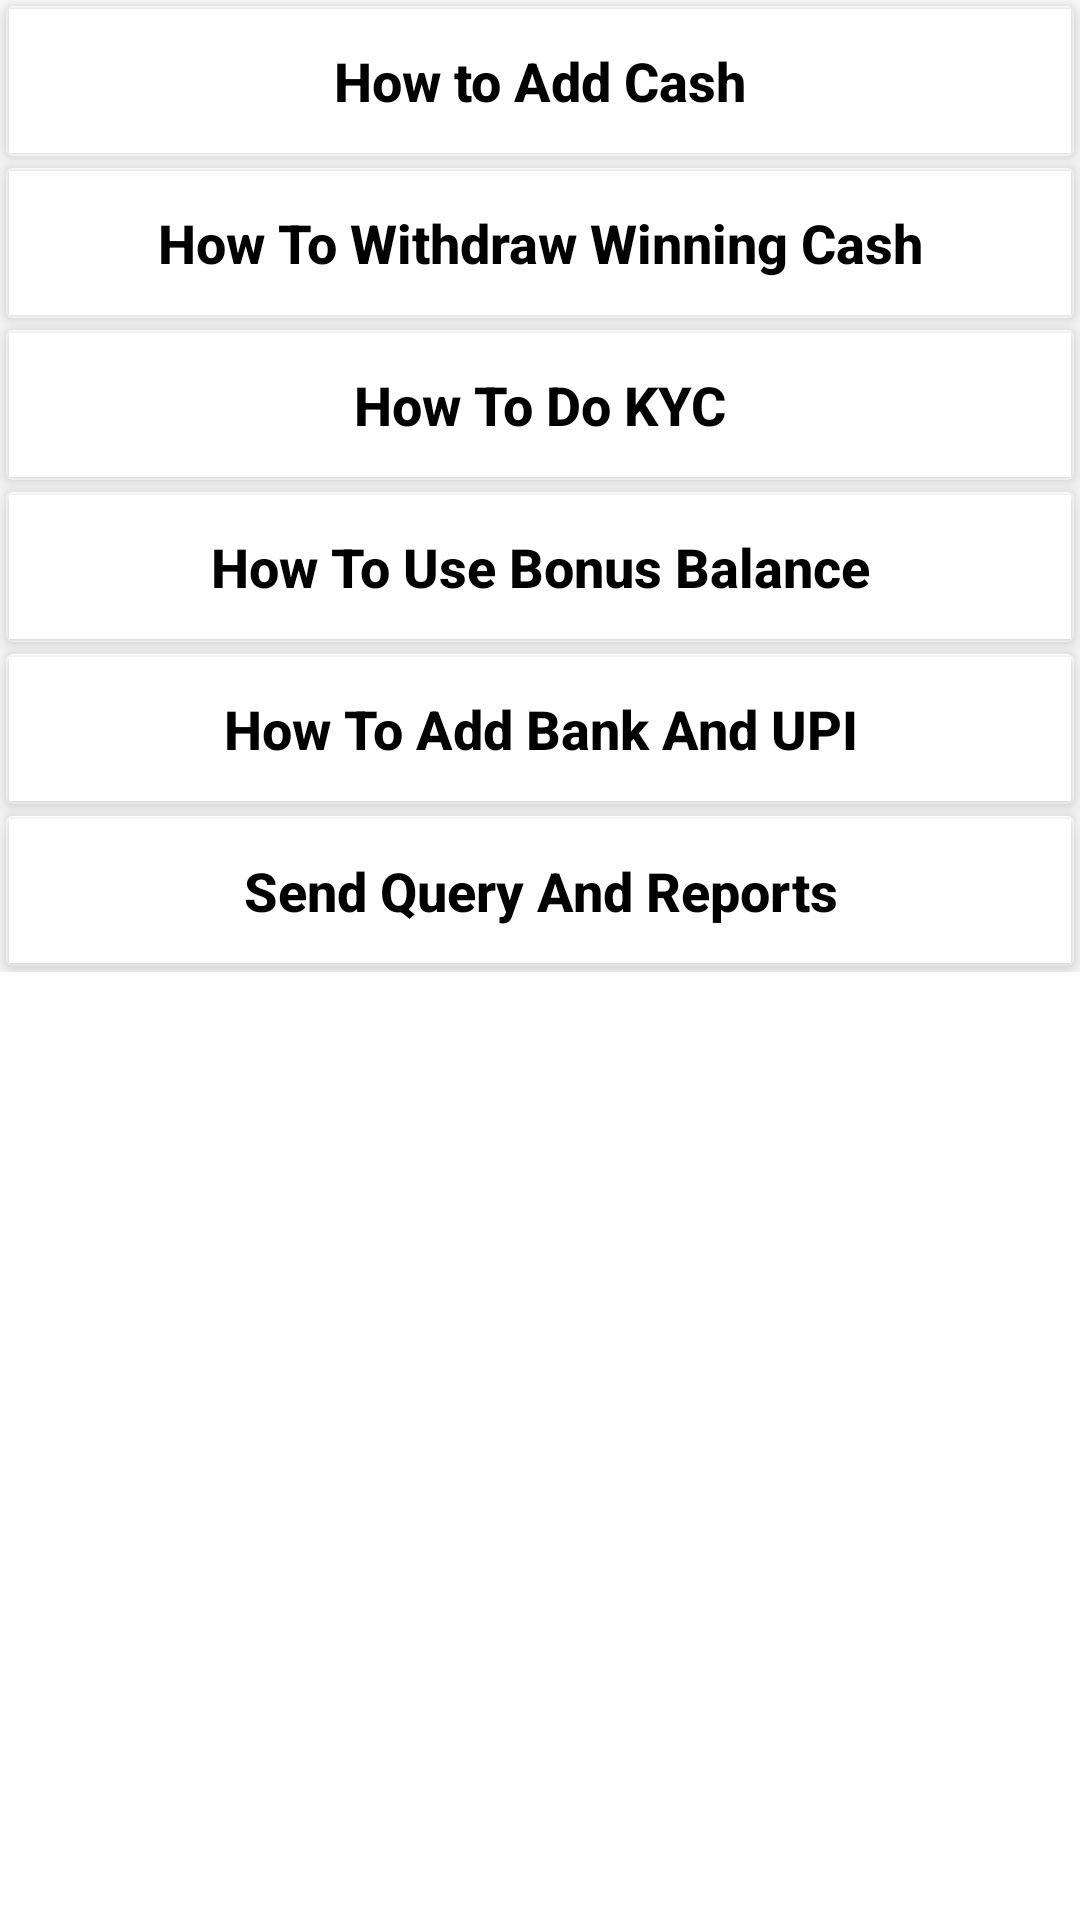

Reconstruct the res/layout file that produces this screen, plus the resources it refers to.
<!-- AndroidManifest.xml: application theme Theme.TodayClub99 -->
<!-- res/layout/fragment_help.xml -->
<?xml version="1.0" encoding="utf-8"?>
<androidx.constraintlayout.widget.ConstraintLayout xmlns:android="http://schemas.android.com/apk/res/android"
    xmlns:app="http://schemas.android.com/apk/res-auto"
    xmlns:tools="http://schemas.android.com/tools"
    android:layout_width="match_parent"
    android:layout_height="match_parent"
    tools:context=".fragment.menusFragment.HelpFragment">

    <ScrollView
        android:layout_width="match_parent"
        android:layout_height="match_parent"
        app:layout_constraintBottom_toBottomOf="parent"
        app:layout_constraintEnd_toEndOf="parent"
        app:layout_constraintStart_toStartOf="parent"
        app:layout_constraintTop_toTopOf="parent">

        <LinearLayout
            android:id="@+id/layoutContainer"
            android:layout_width="match_parent"
            android:layout_height="wrap_content"
            android:orientation="vertical">

            <androidx.cardview.widget.CardView
                android:layout_width="match_parent"
                android:layout_height="wrap_content"
                android:layout_margin="2dp"
                app:cardElevation="5dp">

                <ToggleButton
                    android:id="@+id/txt01"
                    style="@style/txt_18sp_bold"
                    android:layout_width="match_parent"
                    android:layout_height="wrap_content"
                    android:background="@color/white"
                    android:maxLines="1"
                    android:padding="10dp"
                    android:textAlignment="center"
                    android:textAllCaps="false"
                    android:textColor="@color/black"
                    android:textOff="@string/how_to_add_cash"
                    android:textOn="@string/how_to_add_cash" />
            </androidx.cardview.widget.CardView>

            <TextView
                android:id="@+id/txtHelp01"
                style="@style/txt_18sp"
                android:layout_width="match_parent"
                android:layout_height="wrap_content"
                android:layout_margin="2dp"
                android:padding="10dp"
                android:visibility="gone" />

            <androidx.cardview.widget.CardView
                android:layout_width="match_parent"
                android:layout_height="wrap_content"
                android:layout_margin="2dp"
                app:cardElevation="5dp">

                <ToggleButton
                    android:id="@+id/txt02"
                    style="@style/txt_18sp_bold"
                    android:layout_width="match_parent"
                    android:layout_height="wrap_content"
                    android:background="@color/white"
                    android:maxLines="1"
                    android:padding="10dp"
                    android:textAlignment="center"
                    android:textAllCaps="false"
                    android:textColor="@color/black"
                    android:textOff="@string/how_to_withdraw_winning_cash"
                    android:textOn="@string/how_to_withdraw_winning_cash" />
            </androidx.cardview.widget.CardView>

            <TextView
                android:id="@+id/txtHelp02"
                style="@style/txt_18sp"
                android:layout_width="match_parent"
                android:layout_height="wrap_content"
                android:layout_margin="2dp"
                android:padding="10dp"
                android:visibility="gone" />

            <androidx.cardview.widget.CardView
                android:layout_width="match_parent"
                android:layout_height="wrap_content"
                android:layout_margin="2dp"
                app:cardElevation="5dp">

                <ToggleButton
                    android:id="@+id/txt03"
                    style="@style/txt_18sp_bold"
                    android:layout_width="match_parent"
                    android:layout_height="wrap_content"
                    android:background="@color/white"
                    android:maxLines="1"
                    android:padding="10dp"
                    android:textAlignment="center"
                    android:textAllCaps="false"
                    android:textColor="@color/black"
                    android:textOff="@string/how_to_do_kyc"
                    android:textOn="@string/how_to_do_kyc" />
            </androidx.cardview.widget.CardView>

            <TextView
                android:id="@+id/txtHelp03"
                style="@style/txt_18sp"
                android:layout_width="match_parent"
                android:layout_height="wrap_content"
                android:layout_margin="2dp"
                android:padding="10dp"
                android:visibility="gone" />

            <androidx.cardview.widget.CardView
                android:layout_width="match_parent"
                android:layout_height="wrap_content"
                android:layout_margin="2dp"
                app:cardElevation="5dp">

                <ToggleButton
                    android:id="@+id/txt04"
                    style="@style/txt_18sp_bold"
                    android:layout_width="match_parent"
                    android:layout_height="wrap_content"
                    android:background="@color/white"
                    android:maxLines="1"
                    android:padding="10dp"
                    android:textAlignment="center"
                    android:textAllCaps="false"
                    android:textColor="@color/black"
                    android:textOff="@string/how_to_use_bonus_balance"
                    android:textOn="@string/how_to_use_bonus_balance" />
            </androidx.cardview.widget.CardView>

            <TextView
                android:id="@+id/txtHelp04"
                style="@style/txt_18sp"
                android:layout_width="match_parent"
                android:layout_height="wrap_content"
                android:layout_margin="2dp"
                android:padding="10dp"
                android:visibility="gone" />

            <androidx.cardview.widget.CardView
                android:layout_width="match_parent"
                android:layout_height="wrap_content"
                android:layout_margin="2dp"
                app:cardElevation="5dp">

                <ToggleButton
                    android:id="@+id/txt05"
                    style="@style/txt_18sp_bold"
                    android:layout_width="match_parent"
                    android:layout_height="wrap_content"
                    android:background="@color/white"
                    android:maxLines="1"
                    android:padding="10dp"
                    android:textAlignment="center"
                    android:textAllCaps="false"
                    android:textColor="@color/black"
                    android:textOff="@string/how_to_add_bank_and_upi"
                    android:textOn="@string/how_to_add_bank_and_upi" />
            </androidx.cardview.widget.CardView>

            <TextView
                android:id="@+id/txtHelp05"
                style="@style/txt_18sp"
                android:layout_width="match_parent"
                android:layout_height="wrap_content"
                android:layout_margin="2dp"
                android:padding="10dp"
                android:visibility="gone" />

            <androidx.cardview.widget.CardView
                android:layout_width="match_parent"
                android:layout_height="wrap_content"
                android:layout_margin="2dp"
                app:cardElevation="5dp">

                <ToggleButton
                    android:id="@+id/txt06"
                    style="@style/txt_18sp_bold"
                    android:layout_width="match_parent"
                    android:layout_height="wrap_content"
                    android:background="@color/white"
                    android:maxLines="1"
                    android:padding="10dp"
                    android:textAlignment="center"
                    android:textAllCaps="false"
                    android:textColor="@color/black"
                    android:textOff="@string/send_query_and_reports"
                    android:textOn="@string/send_query_and_reports" />
            </androidx.cardview.widget.CardView>

            <LinearLayout
                android:id="@+id/txtHelp06"
                android:layout_width="match_parent"
                android:layout_height="wrap_content"
                android:layout_margin="5dp"
                android:gravity="center"
                android:orientation="vertical"
                android:padding="5dp"
                android:visibility="gone">

                <EditText
                    android:id="@+id/eTxtSub"
                    android:layout_width="match_parent"
                    android:layout_height="wrap_content"
                    android:layout_margin="5dp"
                    android:background="@drawable/box_for_editext"
                    android:ems="10"
                    android:hint="@string/subject"
                    android:inputType="textMultiLine"
                    android:padding="5dp" />

                <EditText
                    android:id="@+id/eTxtMass"
                    android:layout_width="match_parent"
                    android:layout_height="wrap_content"
                    android:layout_margin="5dp"
                    android:background="@drawable/box_for_editext"
                    android:ems="10"
                    android:hint="@string/massage"
                    android:inputType="textMultiLine"
                    android:padding="5dp" />

                <Button
                    android:id="@+id/btnSend"
                    android:layout_width="wrap_content"
                    android:layout_height="wrap_content"
                    android:layout_margin="5dp"
                    android:backgroundTint="@color/black"
                    android:text="Send"
                    android:textColor="@color/white" />
            </LinearLayout>

        </LinearLayout>
    </ScrollView>
</androidx.constraintlayout.widget.ConstraintLayout>
<!-- resources referenced by this layout -->
<resources>
  <color name="black">#FF000000</color>
  <color name="white">#FFFFFFFF</color>
  <!-- drawable box_for_editext (drawable) -->
  <?xml version="1.0" encoding="utf-8"?>
  <shape xmlns:android="http://schemas.android.com/apk/res/android">
  
      <stroke
          android:width="1dp"
          android:color="#374949" />
      <size android:height="50dp"/>
      <corners android:bottomLeftRadius="15dp"
          android:topRightRadius="15dp"/>
  </shape>
  <string name="how_to_add_bank_and_upi">How To Add Bank And UPI</string>
  <string name="how_to_add_cash">How to Add Cash</string>
  <string name="how_to_do_kyc">How To Do KYC</string>
  <string name="how_to_use_bonus_balance">How To Use Bonus Balance</string>
  <string name="how_to_withdraw_winning_cash">How To Withdraw Winning Cash</string>
  <string name="massage">Massage</string>
  <string name="send_query_and_reports">Send Query And Reports</string>
  <string name="subject">Subject</string>
  <style name="txt_18sp">
          <item name="android:textSize">18sp</item>
          <item name="android:padding">5dp</item>
          <item name="android:textColor">@color/black</item>
          <item name="android:layout_margin">1dp</item>
      </style>
  <style name="txt_18sp_bold">
          <item name="android:textSize">18sp</item>
          <item name="android:padding">5dp</item>
          <item name="android:textStyle">bold</item>
          <item name="android:textColor">@color/black</item>
          <item name="android:layout_margin">1dp</item>
      </style>
  <style name="Theme.TodayClub99" parent="Theme.MaterialComponents.DayNight.DarkActionBar">
          
          <item name="colorPrimary">@color/teal_700</item>
          <item name="colorPrimaryVariant">@color/teal_700</item>
          <item name="colorOnPrimary">@color/white</item>
          
          <item name="colorSecondary">@color/black</item>
          <item name="colorSecondaryVariant">@color/purple_700</item>
          <item name="colorOnSecondary">@color/black</item>
          
          <item name="android:statusBarColor" tools:targetApi="l">?attr/colorPrimaryVariant</item>
  
          
      </style>
  <color name="teal_700">#FF018786</color>
  <color name="purple_700">#FF3700B3</color>
</resources>
